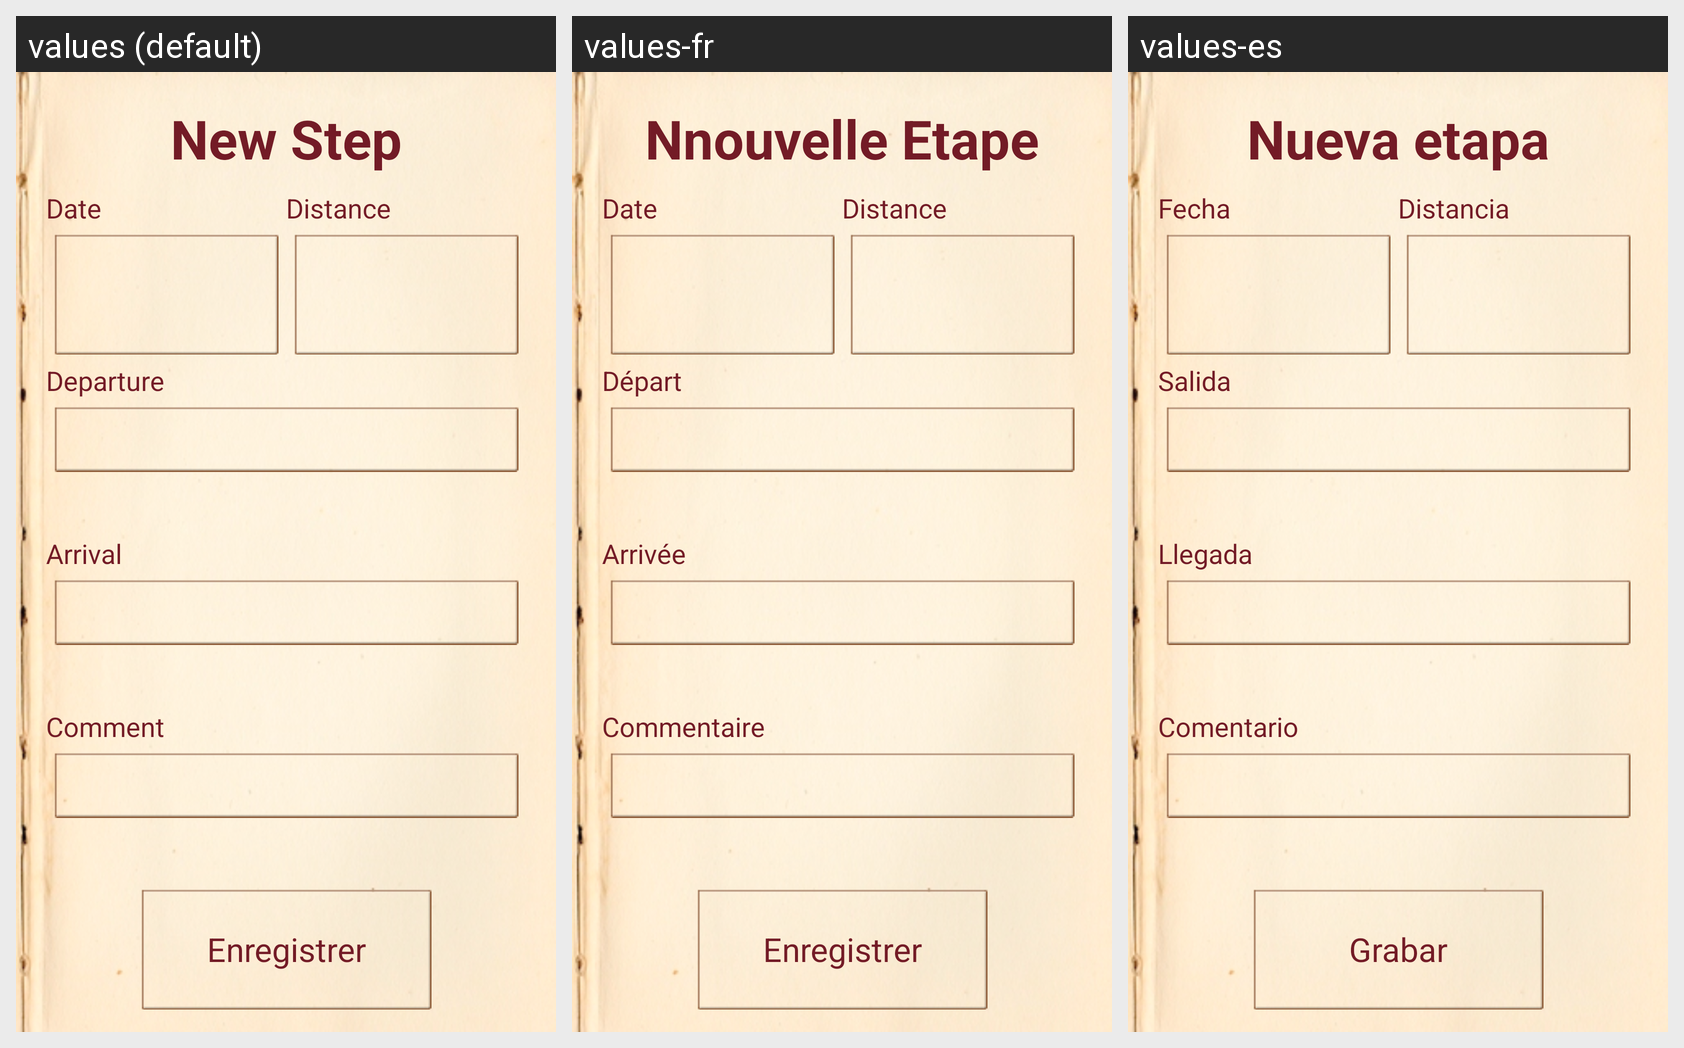

Translations of the strings shown on this Android screen, per locale in the grid:
Android screen res/layout/layout_compostelle_newstep_activity.xml rendered under 3 locales, left to right: values (default), values-fr, values-es. Device: Nexus 5 (rendered at 1080×1920; each locale shown at half size, 540×960, under a caption strip naming it); theme android:Theme.NoTitleBar.
Strings drawn on this screen, with the default value and each locale's value (text and hints the layout hard-codes, and strings that could not be matched under every locale, appear in the picture but are not listed):

TitreCompostelleNewStep
  values: New Step
  values-fr: Nnouvelle Etape
  values-es: Nueva etapa

TexteStepDate
  values: Date
  values-fr: Date
  values-es: Fecha

TexteStepDistance
  values: Distance
  values-fr: Distance
  values-es: Distancia

TexteStepStart
  values: Departure
  values-fr: Départ
  values-es: Salida

TexteStepEnd
  values: Arrival
  values-fr: Arrivée
  values-es: Llegada

TexteStepComment
  values: Comment
  values-fr: Commentaire
  values-es: Comentario

TexteStepSave
  values: Enregistrer
  values-fr: Enregistrer
  values-es: Grabar
